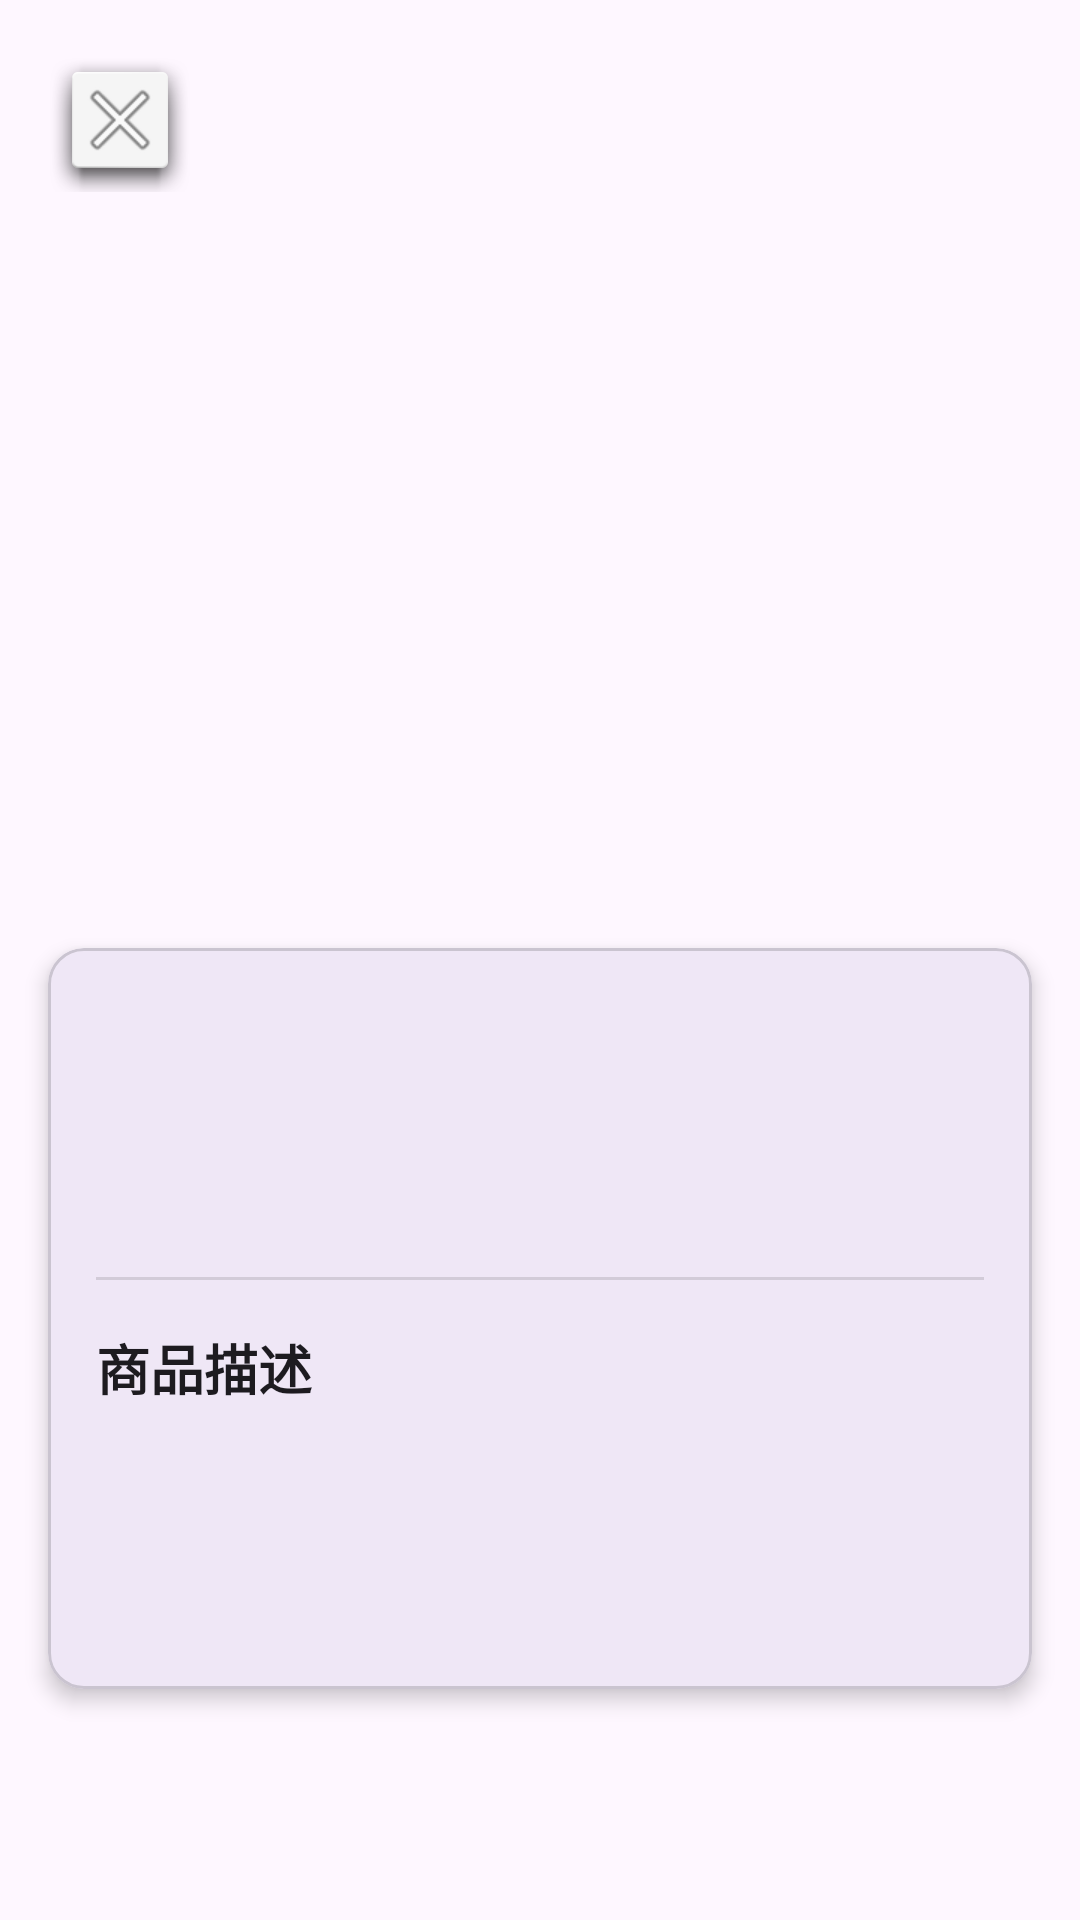

Android layout source for this screen:
<!-- AndroidManifest.xml: application theme Theme.ByteDanceWaterfall -->
<!-- res/layout/activity_detail.xml -->
<?xml version="1.0" encoding="utf-8"?>
<ScrollView xmlns:android="http://schemas.android.com/apk/res/android"
    xmlns:app="http://schemas.android.com/apk/res-auto"
    xmlns:tools="http://schemas.android.com/tools"
    android:layout_width="match_parent"
    android:layout_height="match_parent"
    android:fillViewport="true"
    android:background="?android:attr/colorBackground">

    <androidx.constraintlayout.widget.ConstraintLayout
        android:layout_width="match_parent"
        android:layout_height="wrap_content">

        
        <ImageView
            android:id="@+id/iv_detail_image"
            android:layout_width="match_parent"
            android:layout_height="300dp"
            android:scaleType="centerCrop"
            android:contentDescription="@string/app_name"
            app:layout_constraintTop_toTopOf="parent"
            app:layout_constraintStart_toStartOf="parent"
            app:layout_constraintEnd_toEndOf="parent"
            tools:src="@tools:sample/backgrounds/scenic" />

        
        <ImageButton
            android:id="@+id/btn_back"
            android:layout_width="48dp"
            android:layout_height="48dp"
            android:layout_margin="16dp"
            android:background="@android:drawable/dialog_holo_light_frame"
            android:contentDescription="返回"
            android:src="@android:drawable/ic_menu_close_clear_cancel"
            app:layout_constraintTop_toTopOf="parent"
            app:layout_constraintStart_toStartOf="parent" />

        
        <com.google.android.material.card.MaterialCardView
            android:id="@+id/content_card"
            android:layout_width="match_parent"
            android:layout_height="wrap_content"
            android:layout_margin="16dp"
            app:cardCornerRadius="12dp"
            app:cardElevation="4dp"
            app:layout_constraintTop_toBottomOf="@id/iv_detail_image"
            app:layout_constraintStart_toStartOf="parent"
            app:layout_constraintEnd_toEndOf="parent">

            <LinearLayout
                android:layout_width="match_parent"
                android:layout_height="wrap_content"
                android:orientation="vertical"
                android:padding="16dp">

                
                <TextView
                    android:id="@+id/tv_detail_title"
                    android:layout_width="match_parent"
                    android:layout_height="wrap_content"
                    android:textSize="24sp"
                    android:textStyle="bold"
                    android:textColor="?android:attr/textColorPrimary"
                    tools:text="商品标题" />

                
                <TextView
                    android:id="@+id/tv_detail_price"
                    android:layout_width="wrap_content"
                    android:layout_height="wrap_content"
                    android:layout_marginTop="8dp"
                    android:textSize="28sp"
                    android:textStyle="bold"
                    android:textColor="?attr/colorPrimary"
                    tools:text="¥199.99" />

                
                <View
                    android:layout_width="match_parent"
                    android:layout_height="1dp"
                    android:layout_marginTop="16dp"
                    android:layout_marginBottom="16dp"
                    android:background="?android:attr/listDivider" />

                
                <TextView
                    android:layout_width="match_parent"
                    android:layout_height="wrap_content"
                    android:text="商品描述"
                    android:textSize="18sp"
                    android:textStyle="bold"
                    android:textColor="?android:attr/textColorPrimary" />

                
                <TextView
                    android:id="@+id/tv_detail_description"
                    android:layout_width="match_parent"
                    android:layout_height="wrap_content"
                    android:layout_marginTop="8dp"
                    android:textSize="16sp"
                    android:lineSpacingExtra="4dp"
                    android:textColor="?android:attr/textColorSecondary"
                    tools:text="这是一个非常详细的商品描述，包含了商品的各种特性和优点。" />

                
                <com.google.android.material.chip.ChipGroup
                    android:id="@+id/chip_group_tags"
                    android:layout_width="match_parent"
                    android:layout_height="wrap_content"
                    android:layout_marginTop="16dp"
                    app:chipSpacing="8dp" />

                
                <TextView
                    android:id="@+id/tv_detail_id"
                    android:layout_width="match_parent"
                    android:layout_height="wrap_content"
                    android:layout_marginTop="16dp"
                    android:textSize="12sp"
                    android:textColor="?android:attr/textColorTertiary"
                    tools:text="ID: 123456" />

            </LinearLayout>

        </com.google.android.material.card.MaterialCardView>

    </androidx.constraintlayout.widget.ConstraintLayout>

</ScrollView>
<!-- resources referenced by this layout -->
<resources>
  <string name="app_name">ByteDanceWaterfall</string>
  <style name="Theme.ByteDanceWaterfall" parent="Base.Theme.ByteDanceWaterfall" />
  <style name="Base.Theme.ByteDanceWaterfall" parent="Theme.Material3.DayNight.NoActionBar">
          
          
      </style>
</resources>
